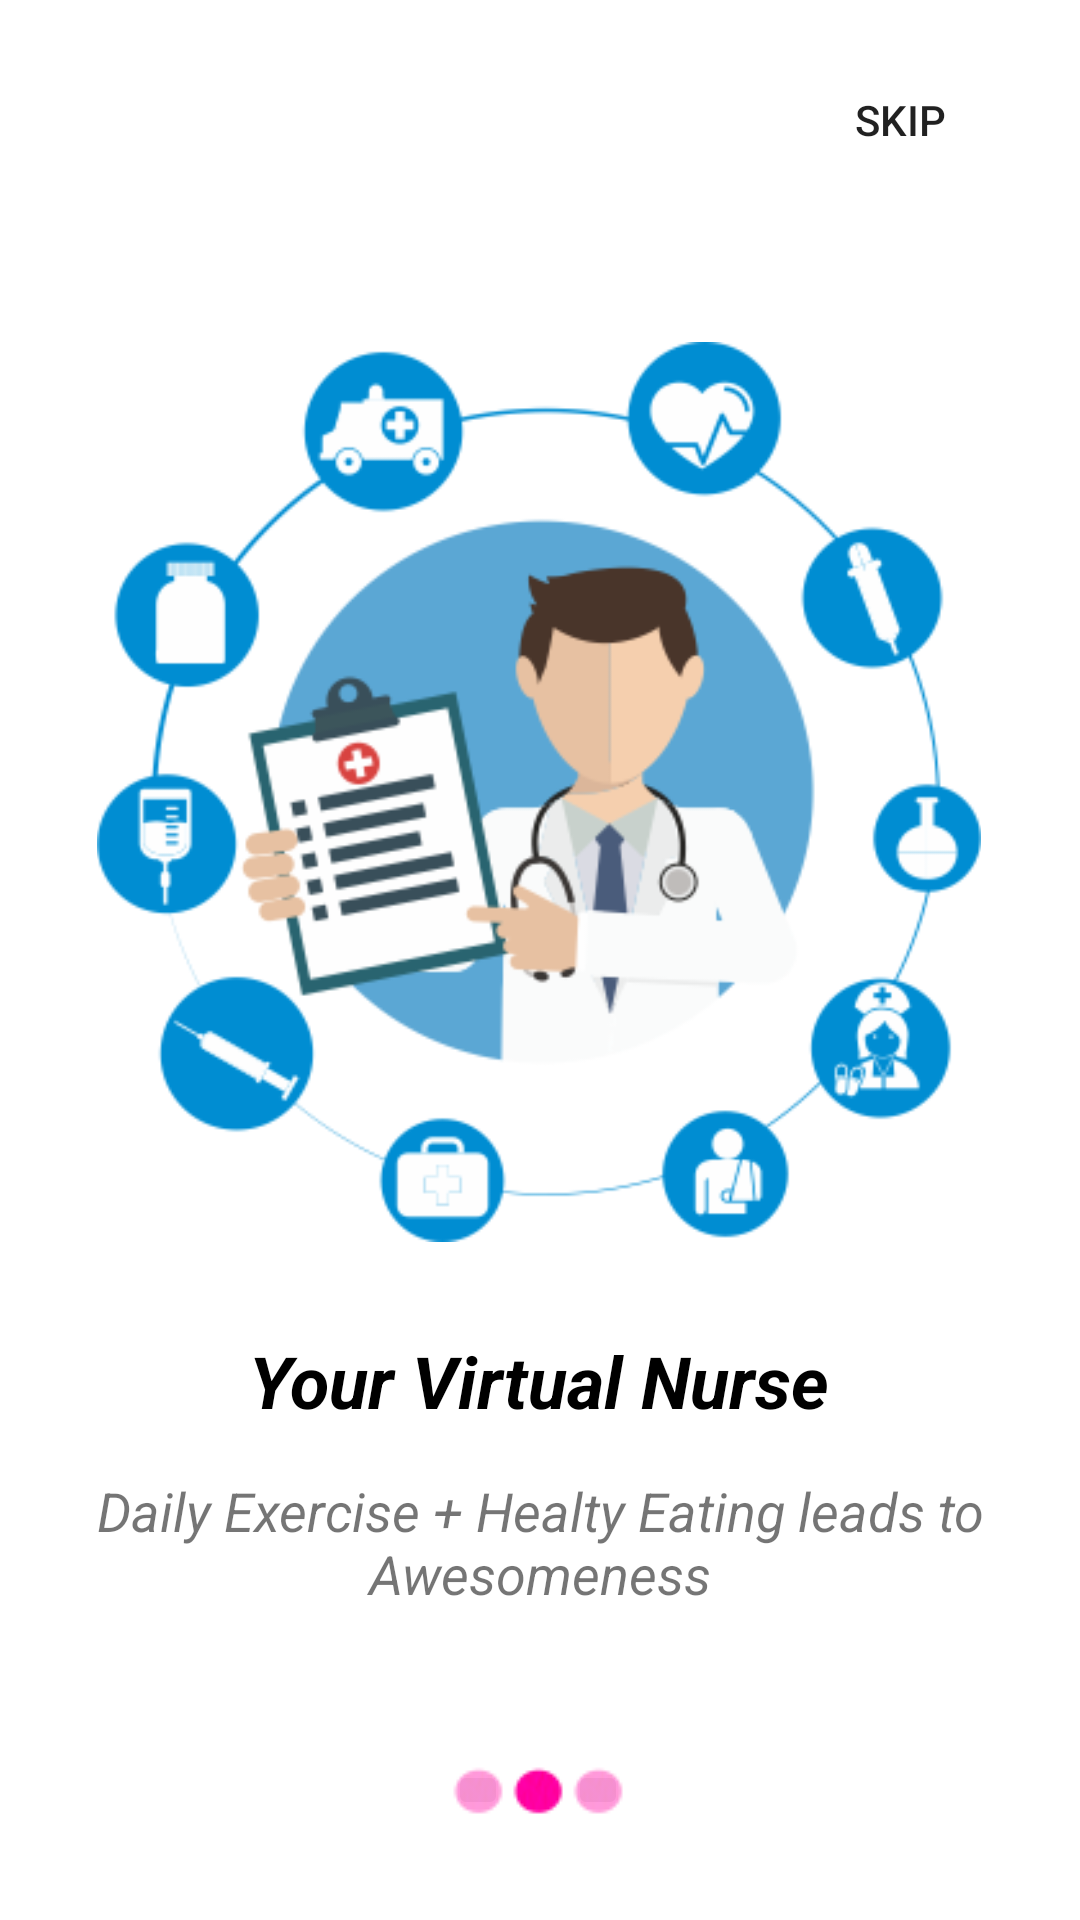

Android layout source for this screen:
<!-- AndroidManifest.xml: application theme Theme.MedApp -->
<!-- res/layout/activity_main_screen2.xml -->
<?xml version="1.0" encoding="utf-8"?>
<androidx.constraintlayout.widget.ConstraintLayout xmlns:android="http://schemas.android.com/apk/res/android"
    xmlns:app="http://schemas.android.com/apk/res-auto"
    xmlns:tools="http://schemas.android.com/tools"
    android:layout_width="match_parent"
    android:layout_height="match_parent"
    tools:context=".MainScreen2">

    <Button
        android:id="@+id/skip"
        android:layout_width="wrap_content"
        android:layout_height="wrap_content"
        android:layout_marginTop="16dp"
        android:layout_marginEnd="16dp"
        android:layout_marginRight="16dp"
        android:background="@drawable/button_border"
        android:text="skip"
        app:backgroundTint="#009CE6"
        app:layout_constraintEnd_toEndOf="parent"
        app:layout_constraintTop_toTopOf="parent" />

    <ImageView
        android:id="@+id/imageView2"
        android:layout_width="300dp"
        android:layout_height="300dp"
        android:layout_marginTop="50dp"
        app:layout_constraintEnd_toEndOf="parent"
        app:layout_constraintHorizontal_bias="0.496"
        app:layout_constraintStart_toStartOf="parent"
        app:layout_constraintTop_toBottomOf="@+id/skip"
        app:srcCompat="@drawable/docotr" />

    <TextView
        android:id="@+id/textView"
        android:layout_width="wrap_content"
        android:layout_height="wrap_content"
        android:layout_marginTop="30dp"
        android:text="Your Virtual Nurse"
        android:textColor="#000000"
        android:textSize="24sp"
        android:textStyle="bold|italic"
        app:layout_constraintEnd_toEndOf="parent"
        app:layout_constraintHorizontal_bias="0.498"
        app:layout_constraintStart_toStartOf="parent"
        app:layout_constraintTop_toBottomOf="@+id/imageView2" />

    <LinearLayout
        android:id="@+id/linearLayout2"
        android:layout_width="wrap_content"
        android:layout_height="wrap_content"
        android:layout_marginTop="50dp"
        android:orientation="horizontal"
        app:layout_constraintEnd_toEndOf="parent"
        app:layout_constraintHorizontal_bias="0.498"
        app:layout_constraintStart_toStartOf="parent"
        app:layout_constraintTop_toBottomOf="@+id/textView4">

        <ImageButton
            android:id="@+id/imageButton4"
            android:layout_width="20dp"
            android:layout_height="20dp"
            android:layout_weight="1"
            android:alpha="0.4"
            app:srcCompat="@drawable/dot1" />

        <ImageButton
            android:id="@+id/imageButton3"
            android:layout_width="20dp"
            android:layout_height="20dp"
            android:layout_weight="1"
            app:srcCompat="@drawable/dot1" />

        <ImageButton
            android:id="@+id/imageButton5"
            android:layout_width="20dp"
            android:layout_height="20dp"
            android:layout_weight="1"
            android:alpha="0.4"
            app:srcCompat="@drawable/dot1" />
    </LinearLayout>

    <ImageButton
        android:id="@+id/next"
        android:layout_width="wrap_content"
        android:layout_height="wrap_content"
        android:layout_marginTop="35dp"
        android:background="@android:color/transparent"
        app:layout_constraintBottom_toBottomOf="parent"
        app:layout_constraintEnd_toEndOf="parent"
        app:layout_constraintHorizontal_bias="0.498"
        app:layout_constraintStart_toStartOf="parent"
        app:layout_constraintTop_toBottomOf="@+id/linearLayout2"
        app:layout_constraintVertical_bias="0.098"
        app:srcCompat="@drawable/right_arrow" />

    <TextView
        android:id="@+id/textView4"
        android:layout_width="0dp"
        android:layout_height="wrap_content"
        android:layout_marginStart="30dp"
        android:layout_marginLeft="30dp"
        android:layout_marginTop="15dp"
        android:layout_marginEnd="30dp"
        android:layout_marginRight="30dp"
        android:gravity="center"
        android:text="Daily Exercise + Healty Eating leads to Awesomeness"
        android:textSize="18sp"
        android:textStyle="italic"
        app:layout_constraintEnd_toEndOf="parent"
        app:layout_constraintStart_toStartOf="parent"
        app:layout_constraintTop_toBottomOf="@+id/textView" />

</androidx.constraintlayout.widget.ConstraintLayout>
<!-- resources referenced by this layout -->
<resources>
  <!-- drawable docotr: png bitmap (drawable-v24, 51281 bytes) -->
  <!-- drawable dot1: png bitmap (drawable-v24, 55377 bytes) -->
  <!-- drawable right_arrow: png bitmap (drawable-v24, 38533 bytes) -->
  <style name="Theme.MedApp" parent="Theme.MaterialComponents.DayNight.DarkActionBar">
          
          <item name="colorPrimary">@color/purple_500</item>
          <item name="colorPrimaryVariant">@color/purple_700</item>
          <item name="colorOnPrimary">@color/white</item>
          
          <item name="colorSecondary">@color/teal_200</item>
          <item name="colorSecondaryVariant">@color/teal_700</item>
          <item name="colorOnSecondary">@color/black</item>
          
          <item name="android:statusBarColor" tools:targetApi="l">#A6FEE9F0</item>
          
      </style>
  <!-- not gathered from this repository: default colours our renderer supplied (Android Studio template values) -->
  <color name="purple_500">#FF6200EE</color>
  <color name="purple_700">#FF3700B3</color>
  <color name="teal_200">#FF03DAC5</color>
  <color name="teal_700">#FF018786</color>
  <color name="black">#FF000000</color>
  <color name="white">#FFFFFFFF</color>
</resources>
